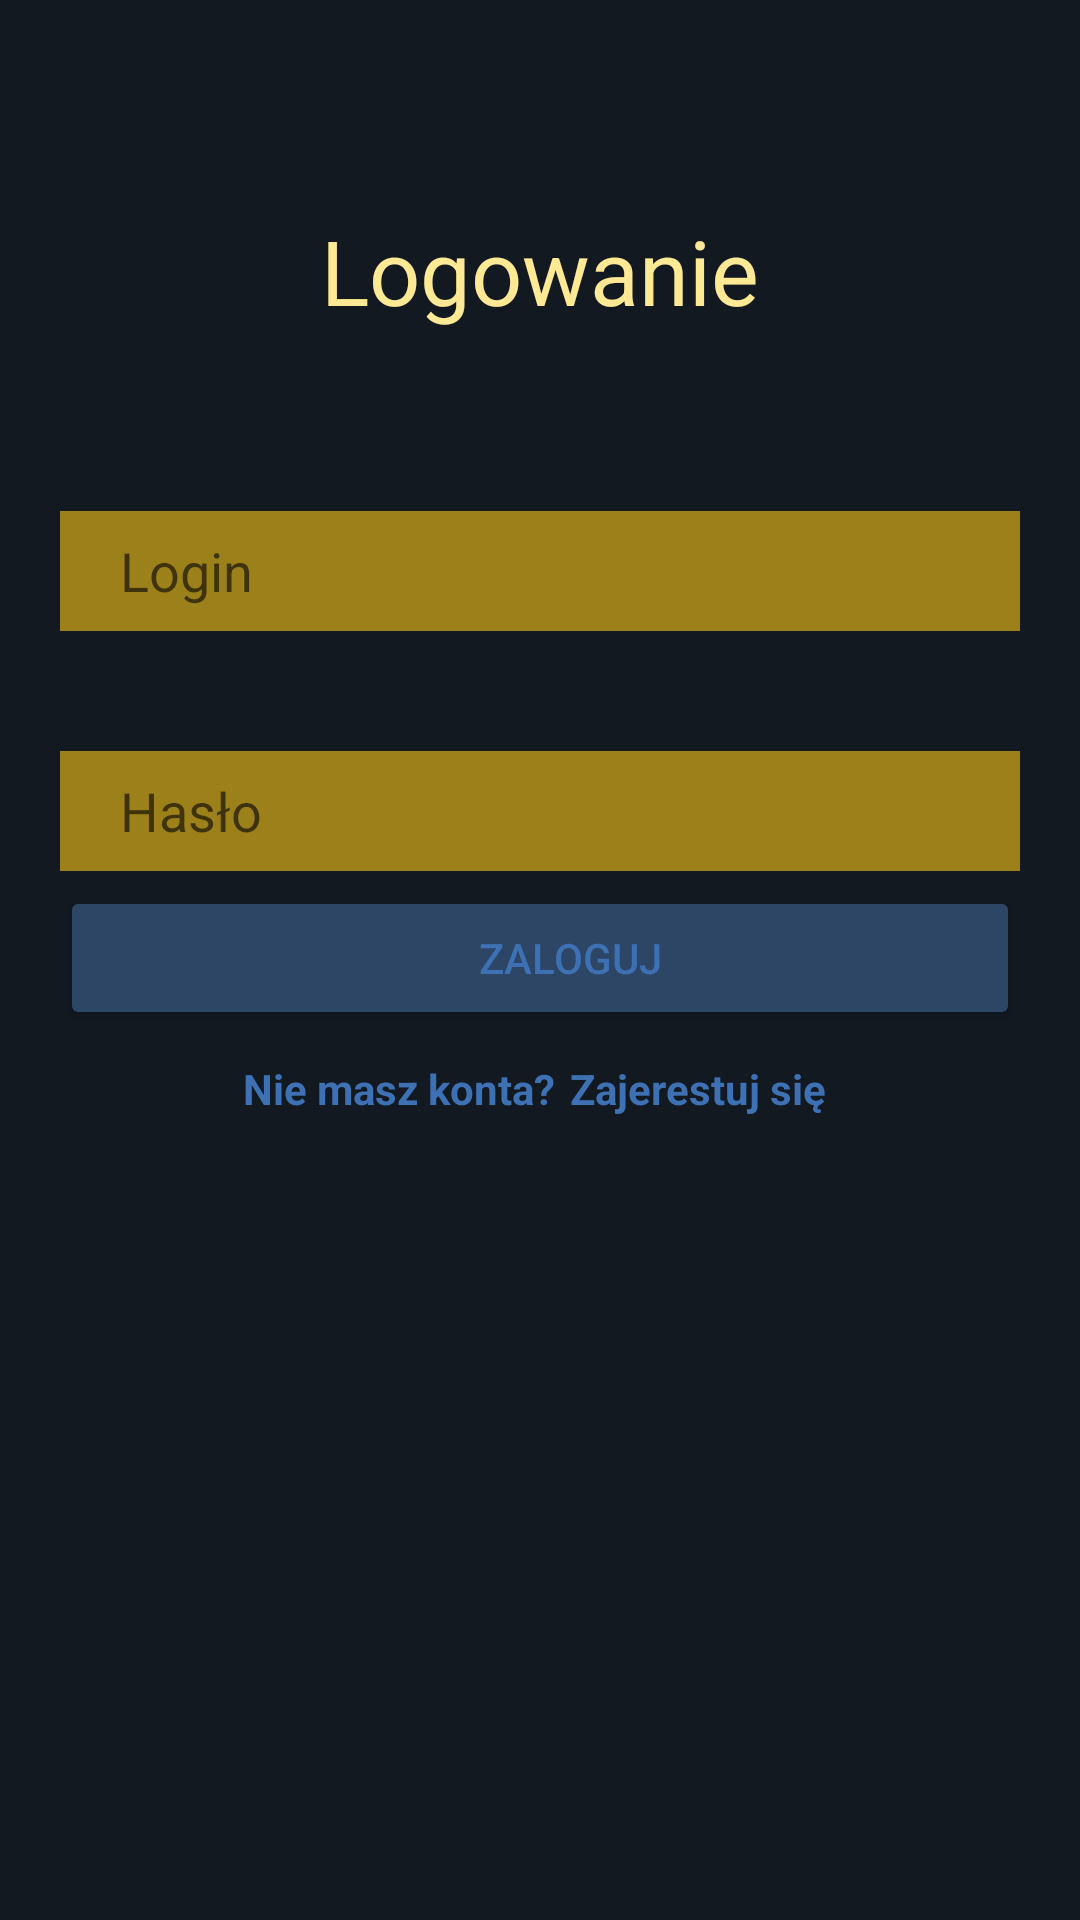

Write the Android layout XML for this screen, with the resource values it uses.
<!-- AndroidManifest.xml: application theme Theme.LHTI -->
<!-- res/layout/activity_login.xml -->
<?xml version="1.0" encoding="utf-8"?>
<LinearLayout xmlns:android="http://schemas.android.com/apk/res/android"
    xmlns:app="http://schemas.android.com/apk/res-auto"
    xmlns:tools="http://schemas.android.com/tools"
    android:layout_width="match_parent"
    android:layout_height="match_parent"
    android:layout_gravity="center"
    android:background="@color/moj2"
    android:orientation="vertical"
    tools:context=".Login">

    <TextView
        android:layout_marginTop="70dp"
        android:layout_width="match_parent"
        android:layout_height="wrap_content"
        android:text="Logowanie"
        android:textColor="#FFE994"
        android:textSize="30sp"
        android:gravity="center"/>

    <EditText
        android:id="@+id/login"
        android:layout_width="match_parent"
        android:layout_height="40dp"
        android:layout_marginStart="20dp"
        android:background="@color/moj"
        android:layout_marginTop="60dp"
        android:layout_marginEnd="20dp"
        android:inputType="text"
        android:maxLines="1"
        android:hint="Login"
        android:paddingStart="20dp"
        android:paddingEnd="0px" />

    <EditText
        android:id="@+id/password"
        android:layout_width="match_parent"
        android:layout_height="40dp"
        android:background="@color/moj"
        android:layout_marginStart="20dp"
        android:layout_marginTop="40dp"
        android:layout_marginEnd="20dp"
        android:hint="Hasło"
        android:inputType="textPassword"
        android:maxLines="1"
        android:paddingStart="20dp"
        android:paddingEnd="0px" />


    <androidx.appcompat.widget.AppCompatButton
        android:id="@+id/loginBnt"
        android:layout_width="match_parent"
        android:layout_height="wrap_content"
        android:backgroundTint="@color/button"
        android:layout_marginTop="5dp"
        android:textColor="@color/item"
        android:paddingStart="20dp"
        android:paddingEnd="0px"
        android:layout_marginStart="20dp"
        android:layout_marginEnd="20dp"
        android:text="Zaloguj" />
    <LinearLayout
        android:layout_width="wrap_content"
        android:layout_height="wrap_content"
        android:orientation="horizontal"
        android:layout_gravity="center"
        android:layout_marginTop="10dp">
        <TextView
            android:layout_width="wrap_content"
            android:layout_height="wrap_content"
            android:text="Nie masz konta?"
            android:textColor="@color/item"
            android:textStyle="bold"/>
        <TextView
            android:layout_marginStart="5dp"
            android:id="@+id/registerNow"
            android:layout_width="wrap_content"
            android:layout_height="wrap_content"
            android:text="Zajerestuj się "
            android:textColor="@color/item"
            android:textStyle="bold"/>
    </LinearLayout>

</LinearLayout>
<!-- resources referenced by this layout -->
<resources>
  <color name="button">#2D4666</color>
  <color name="item">#3D71B3</color>
  <color name="moj">#ff9c811a</color>
  <color name="moj2">#121921</color>
  <style name="Theme.LHTI" parent="Theme.MaterialComponents.Light.NoActionBar">
          
          <item name="colorPrimary">@color/purple_500</item>
          <item name="colorPrimaryVariant">@color/purple_700</item>
          <item name="colorOnPrimary">@color/white</item>
          
          <item name="colorSecondary">@color/teal_200</item>
          <item name="colorSecondaryVariant">@color/teal_700</item>
          <item name="colorOnSecondary">@color/black</item>
          
          <item name="android:statusBarColor">?attr/colorPrimaryVariant</item>
          
  
      </style>
  <color name="purple_500">#FF6200EE</color>
  <color name="purple_700">#FF3700B3</color>
  <color name="white">#FFFFFFFF</color>
  <color name="teal_200">#FF03DAC5</color>
  <color name="teal_700">#FF018786</color>
  <color name="black">#FF000000</color>
</resources>
